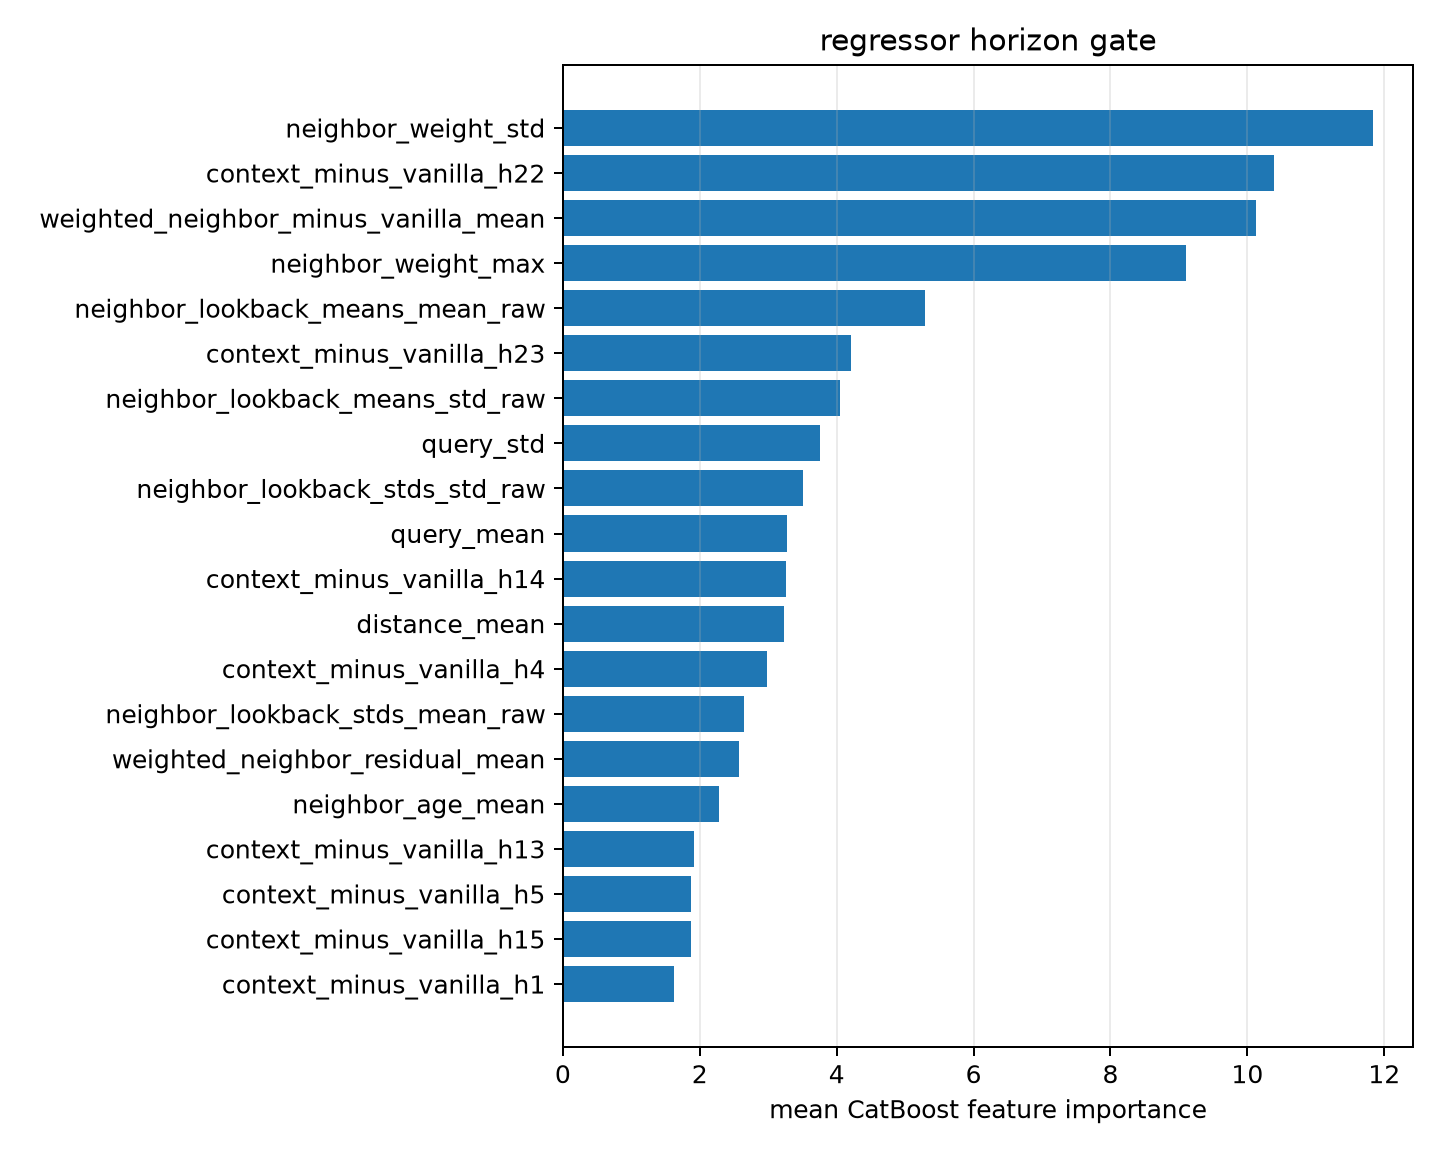

The table this chart was drawn from, first rows:
feature, importance
neighbor_weight_std, 11.83
context_minus_vanilla_h22, 10.38
weighted_neighbor_minus_vanilla_mean, 10.13
neighbor_weight_max, 9.099
neighbor_lookback_means_mean_raw, 5.294
context_minus_vanilla_h23, 4.202
neighbor_lookback_means_std_raw, 4.052
query_std, 3.751
neighbor_lookback_stds_std_raw, 3.502
query_mean, 3.28
context_minus_vanilla_h14, 3.262
distance_mean, 3.236
context_minus_vanilla_h4, 2.976
neighbor_lookback_stds_mean_raw, 2.651
weighted_neighbor_residual_mean, 2.579
neighbor_age_mean, 2.286
context_minus_vanilla_h13, 1.91
context_minus_vanilla_h5, 1.872
context_minus_vanilla_h15, 1.87
context_minus_vanilla_h1, 1.622
